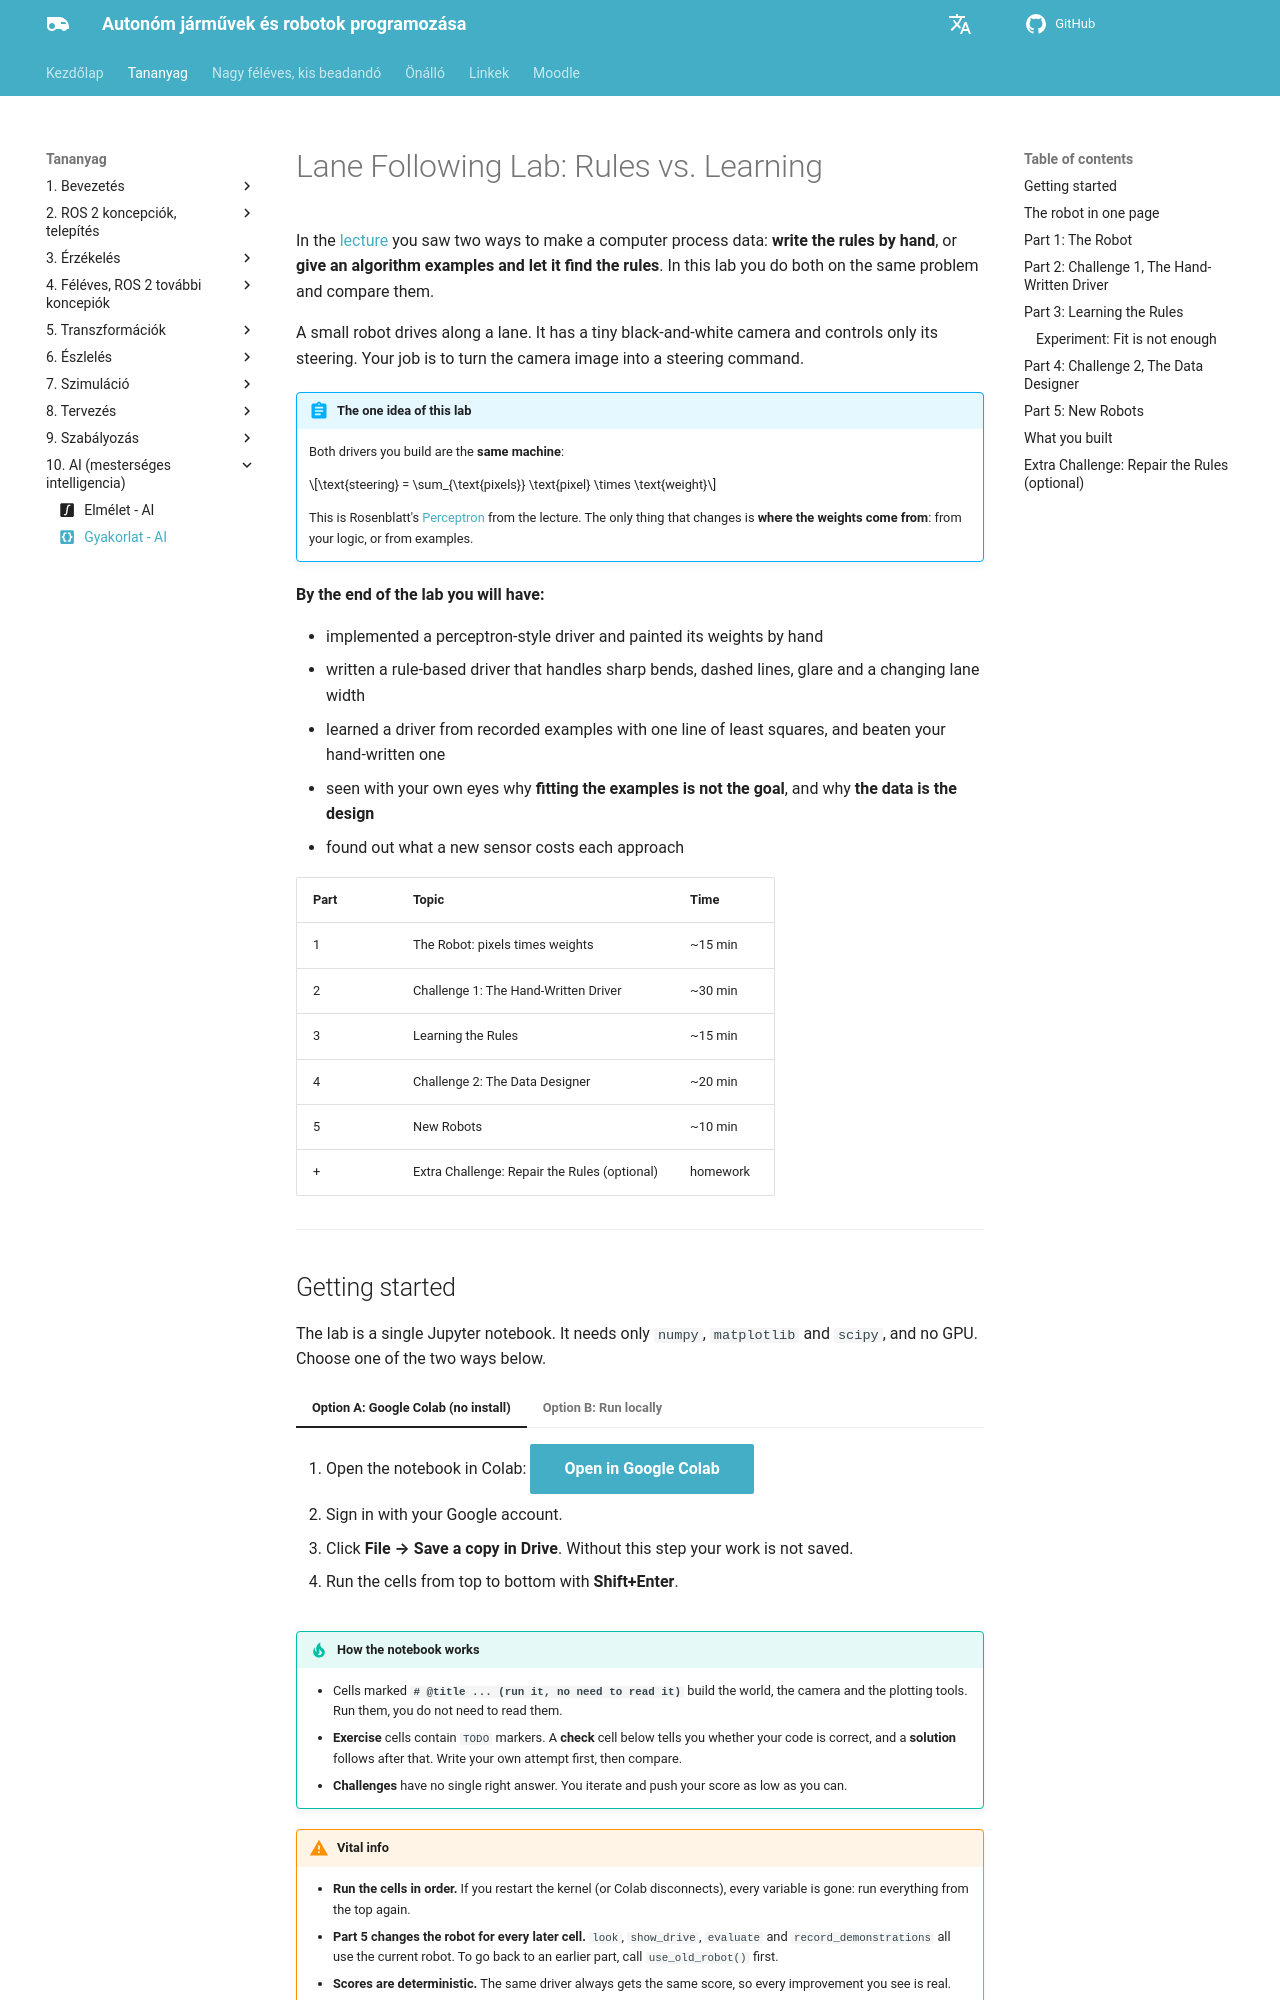

repository: sze-info/ajr · page: mesterseges_intelligencia/practice/index.html · generator: mkdocs

---
title: Gyakorlat - AI
icon: material/code-braces-box # gyakorlati tananyag
---

# Lane Following Lab: Rules vs. Learning

In the [lecture](README.md#1-two-ways-to-make-a-computer-do-something) you saw two ways to make a computer process data: **write the rules by hand**, or **give an algorithm examples and let it find the rules**. In this lab you do both on the same problem and compare them.

A small robot drives along a lane. It has a tiny black-and-white camera and controls only its steering. Your job is to turn the camera image into a steering command.

!!! abstract "The one idea of this lab"
    Both drivers you build are the **same machine**:

    $$\text{steering} = \sum_{\text{pixels}} \text{pixel} \times \text{weight}$$

    This is Rosenblatt's [Perceptron](README.md#2-the-birth-of-ai-and-the-perceptron) from the lecture. The only thing that changes is **where the weights come from**: from your logic, or from examples.

**By the end of the lab you will have:**

- implemented a perceptron-style driver and painted its weights by hand
- written a rule-based driver that handles sharp bends, dashed lines, glare and a changing lane width
- learned a driver from recorded examples with one line of least squares, and beaten your hand-written one
- seen with your own eyes why **fitting the examples is not the goal**, and why **the data is the design**
- found out what a new sensor costs each approach

| Part | Topic | Time |
|---|---|---|
| 1 | The Robot: pixels times weights | ~15 min |
| 2 | Challenge 1: The Hand-Written Driver | ~30 min |
| 3 | Learning the Rules | ~15 min |
| 4 | Challenge 2: The Data Designer | ~20 min |
| 5 | New Robots | ~10 min |
| + | Extra Challenge: Repair the Rules (optional) | homework |

---
